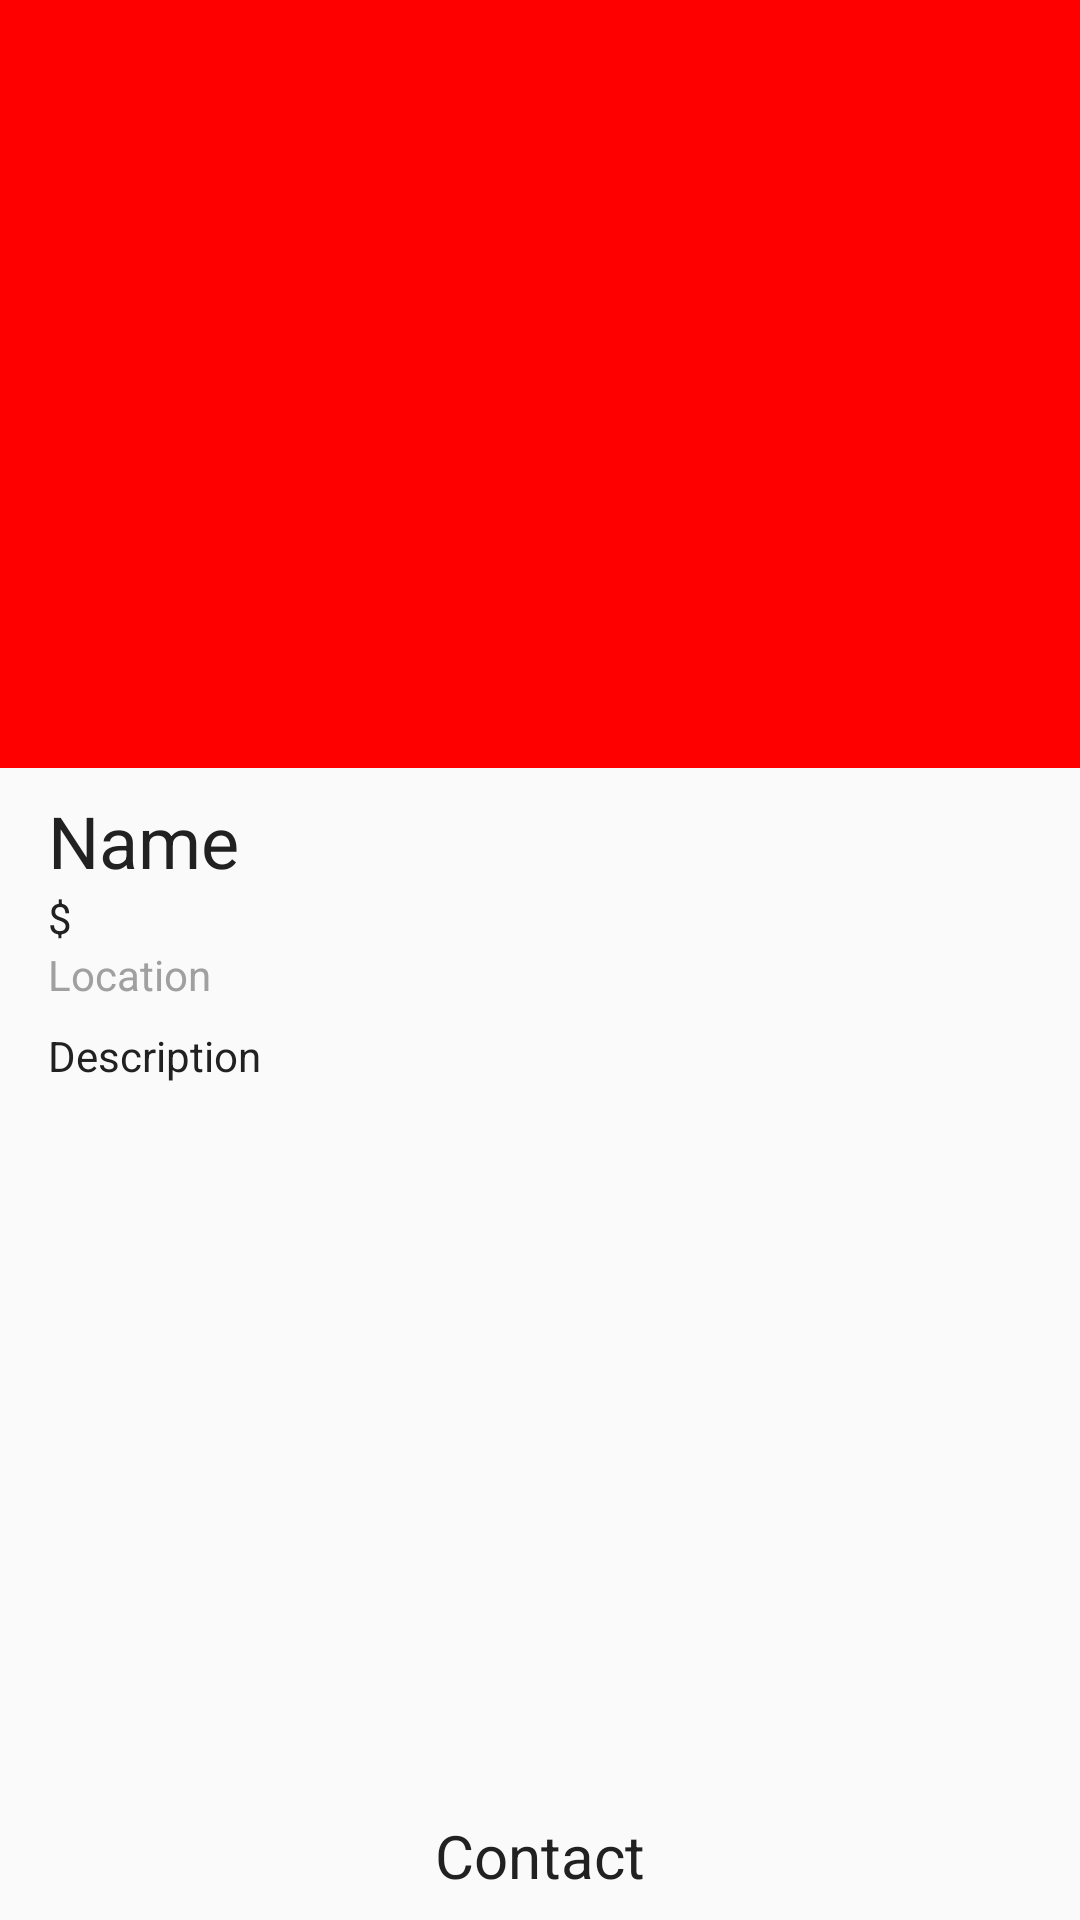

The Android layout XML behind this screen, and the referenced resources:
<!-- AndroidManifest.xml: application theme AppTheme -->
<!-- res/layout/activity_my_post.xml -->
<?xml version="1.0" encoding="utf-8"?>
<android.support.constraint.ConstraintLayout
    xmlns:android="http://schemas.android.com/apk/res/android" android:layout_width="match_parent"
    android:layout_height="match_parent">

    <LinearLayout
        style="@style/match"
        android:orientation="vertical">

        <ImageView
            android:id="@+id/product_iamge"
            style="@style/block"
            android:layout_height="256dp"
            android:background="@color/red"
            android:scaleType="fitXY" />

        <LinearLayout
            style="@style/block"
            android:orientation="vertical"
            android:paddingLeft="16dp"
            android:paddingRight="16dp"
            android:paddingTop="8dp">

            <TextView
                android:id="@+id/mypost_name"
                style="@style/text_headline"
                android:text="Name"/>

            <TextView
                android:id="@+id/mypost_price"
                style="@style/text_body_black"
                android:text="$"/>

            <TextView
                android:id="@+id/mypost_location"
                style="@style/text_body"
                android:text="Location"/>

            <TextView
                android:id="@+id/mypost_description"
                style="@style/text_body_black"
                android:layout_marginTop="8dp"
                android:text="Description"/>

        </LinearLayout>

        <RelativeLayout
            style="@style/block"
            android:paddingBottom="8dp">

            <TextView
                style="@style/text_subheader"
                android:layout_alignParentBottom="true"
                android:layout_centerHorizontal="true"
                android:gravity="center_vertical"
                android:drawableLeft="@drawable/ic_action_user"
                android:text="Contact"/>

        </RelativeLayout>

    </LinearLayout>

</android.support.constraint.ConstraintLayout>
<!-- resources referenced by this layout -->
<resources>
  <color name="red">#ff0000</color>
  <style name="block">
          <item name="android:layout_height">wrap_content</item>
          <item name="android:layout_width">match_parent</item>
      </style>
  <style name="match">
          <item name="android:layout_height">match_parent</item>
          <item name="android:layout_width">match_parent</item>
      </style>
  <style name="text_body" parent="text_base">
          <item name="android:textSize">@dimen/textsize_body</item>
          <item name="android:textColor">@color/gray_caption</item>
      </style>
  <style name="text_body_black" parent="text_base">
          <item name="android:textSize">@dimen/textsize_body</item>
          <item name="android:textColor">@color/black</item>
      </style>
  <style name="text_headline" parent="text_base">
          <item name="android:textSize">@dimen/textsize_headline</item>
          <item name="android:textColor">@color/black</item>
      </style>
  <style name="text_subheader" parent="text_base">
          <item name="android:textSize">@dimen/textsize_subheader</item>
          <item name="android:textColor">@color/black</item>
      </style>
  <style name="AppTheme" parent="Theme.AppCompat.Light.DarkActionBar">
          
          <item name="colorPrimary">@color/colorPrimary</item>
          <item name="colorPrimaryDark">@color/colorPrimaryDark</item>
          <item name="colorAccent">@color/colorAccent</item>
      </style>
  <style name="text_base" parent="wrap" />
  <dimen name="textsize_body">14sp</dimen>
  <color name="gray_caption">#A0A0A0</color>
  <color name="black">#212121</color>
  <dimen name="textsize_headline">24sp</dimen>
  <dimen name="textsize_subheader">20sp</dimen>
  <color name="colorPrimary">#3F51B5</color>
  <color name="colorPrimaryDark">#303F9F</color>
  <color name="colorAccent">#FF4081</color>
  <style name="wrap">
          <item name="android:layout_height">wrap_content</item>
          <item name="android:layout_width">wrap_content</item>
      </style>
</resources>
